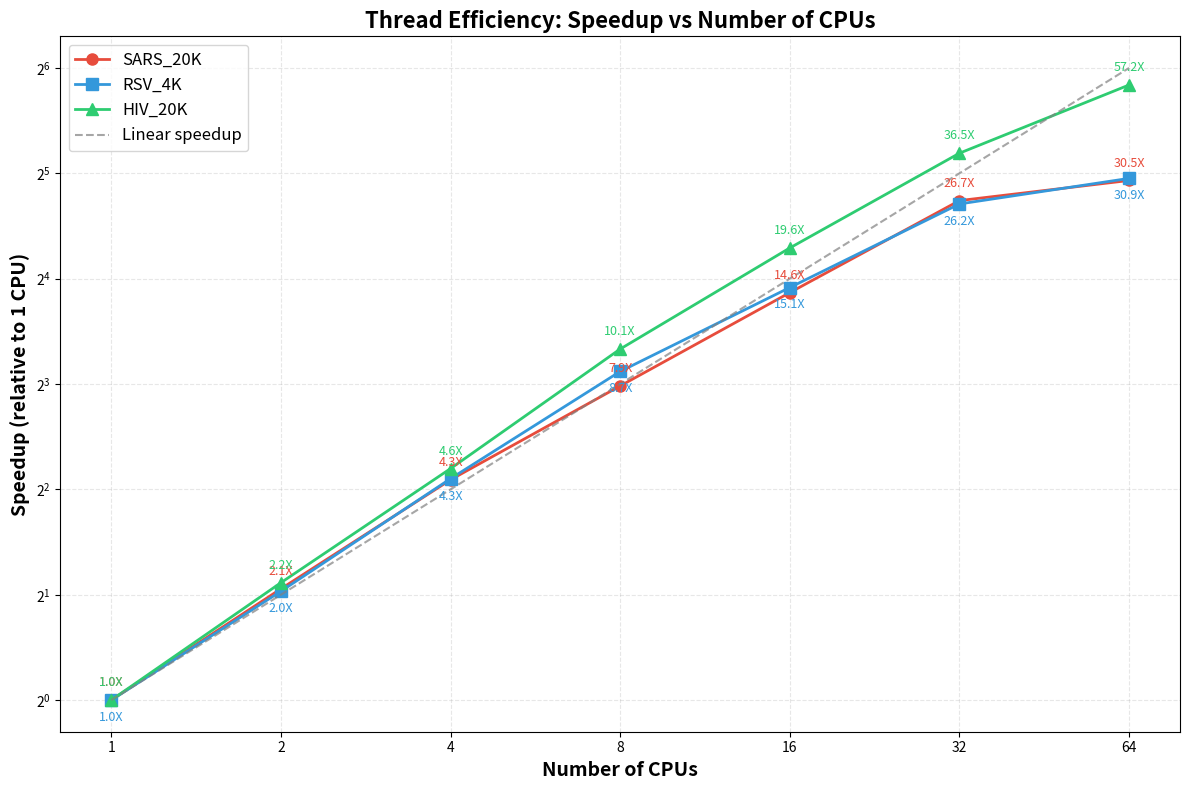

The script that saved this image:
import matplotlib.pyplot as plt
import numpy as np

cpus = np.array([1, 2, 4, 8, 16, 32, 64])
sars_runtimes = np.array([112.342, 54.034, 26.366, 14.222, 7.696, 4.201, 3.68])
rsv_runtimes = np.array([71.958, 35.169, 16.766, 8.281, 4.767, 2.751, 2.325])
hiv_runtimes = np.array([645.849, 298.386, 140.827, 64.137, 32.982, 17.682, 11.287])

sars_relative = sars_runtimes[0] / sars_runtimes
rsv_relative = rsv_runtimes[0] / rsv_runtimes
hiv_relative = hiv_runtimes[0] / hiv_runtimes

fig, ax = plt.subplots(figsize=(12, 8))

ax.plot(cpus, sars_relative, marker='o', linewidth=2, markersize=8, label='SARS_20K', color='#e74c3c')
ax.plot(cpus, rsv_relative, marker='s', linewidth=2, markersize=8, label='RSV_4K', color='#3498db')
ax.plot(cpus, hiv_relative, marker='^', linewidth=2, markersize=8, label='HIV_20K', color='#2ecc71')

ax.plot(cpus, cpus, '--', color='gray', alpha=0.7, linewidth=1.5, label='Linear speedup')

for i, cpu in enumerate(cpus):
  ax.annotate(f'{sars_relative[i]:.1f}X', 
              (cpu, sars_relative[i]), 
              textcoords="offset points", 
              xytext=(0, 10), 
              ha='center', 
              fontsize=9,
              color='#e74c3c')
  
  ax.annotate(f'{rsv_relative[i]:.1f}X', 
              (cpu, rsv_relative[i]), 
              textcoords="offset points", 
              xytext=(0, -15), 
              ha='center', 
              fontsize=9,
              color='#3498db')
  
  ax.annotate(f'{hiv_relative[i]:.1f}X', 
              (cpu, hiv_relative[i]), 
              textcoords="offset points", 
              xytext=(0, 10), 
              ha='center', 
              fontsize=9,
              color='#2ecc71')

ax.set_xlabel('Number of CPUs', fontsize=14, fontweight='bold')
ax.set_ylabel('Speedup (relative to 1 CPU)', fontsize=14, fontweight='bold')
ax.set_title('Thread Efficiency: Speedup vs Number of CPUs', fontsize=16, fontweight='bold')
ax.set_xscale('log', base=2)
ax.set_yscale('log', base=2)
ax.set_xticks(cpus)
ax.set_xticklabels(cpus)
ax.grid(True, alpha=0.3, linestyle='--')
ax.legend(fontsize=12, loc='upper left')

plt.tight_layout()
plt.savefig('thread_efficiency.png', dpi=300, bbox_inches='tight')
plt.show()

print("Plot saved to thread_efficiency.png")
print("\nSpeedup summary:")
print(f"SARS:  1 CPU -> 64 CPUs: {sars_relative[-1]:.2f}X speedup (efficiency: {sars_relative[-1]/64*100:.1f}%)")
print(f"RSV:   1 CPU -> 64 CPUs: {rsv_relative[-1]:.2f}X speedup (efficiency: {rsv_relative[-1]/64*100:.1f}%)")
print(f"HIV:   1 CPU -> 64 CPUs: {hiv_relative[-1]:.2f}X speedup (efficiency: {hiv_relative[-1]/64*100:.1f}%)")
